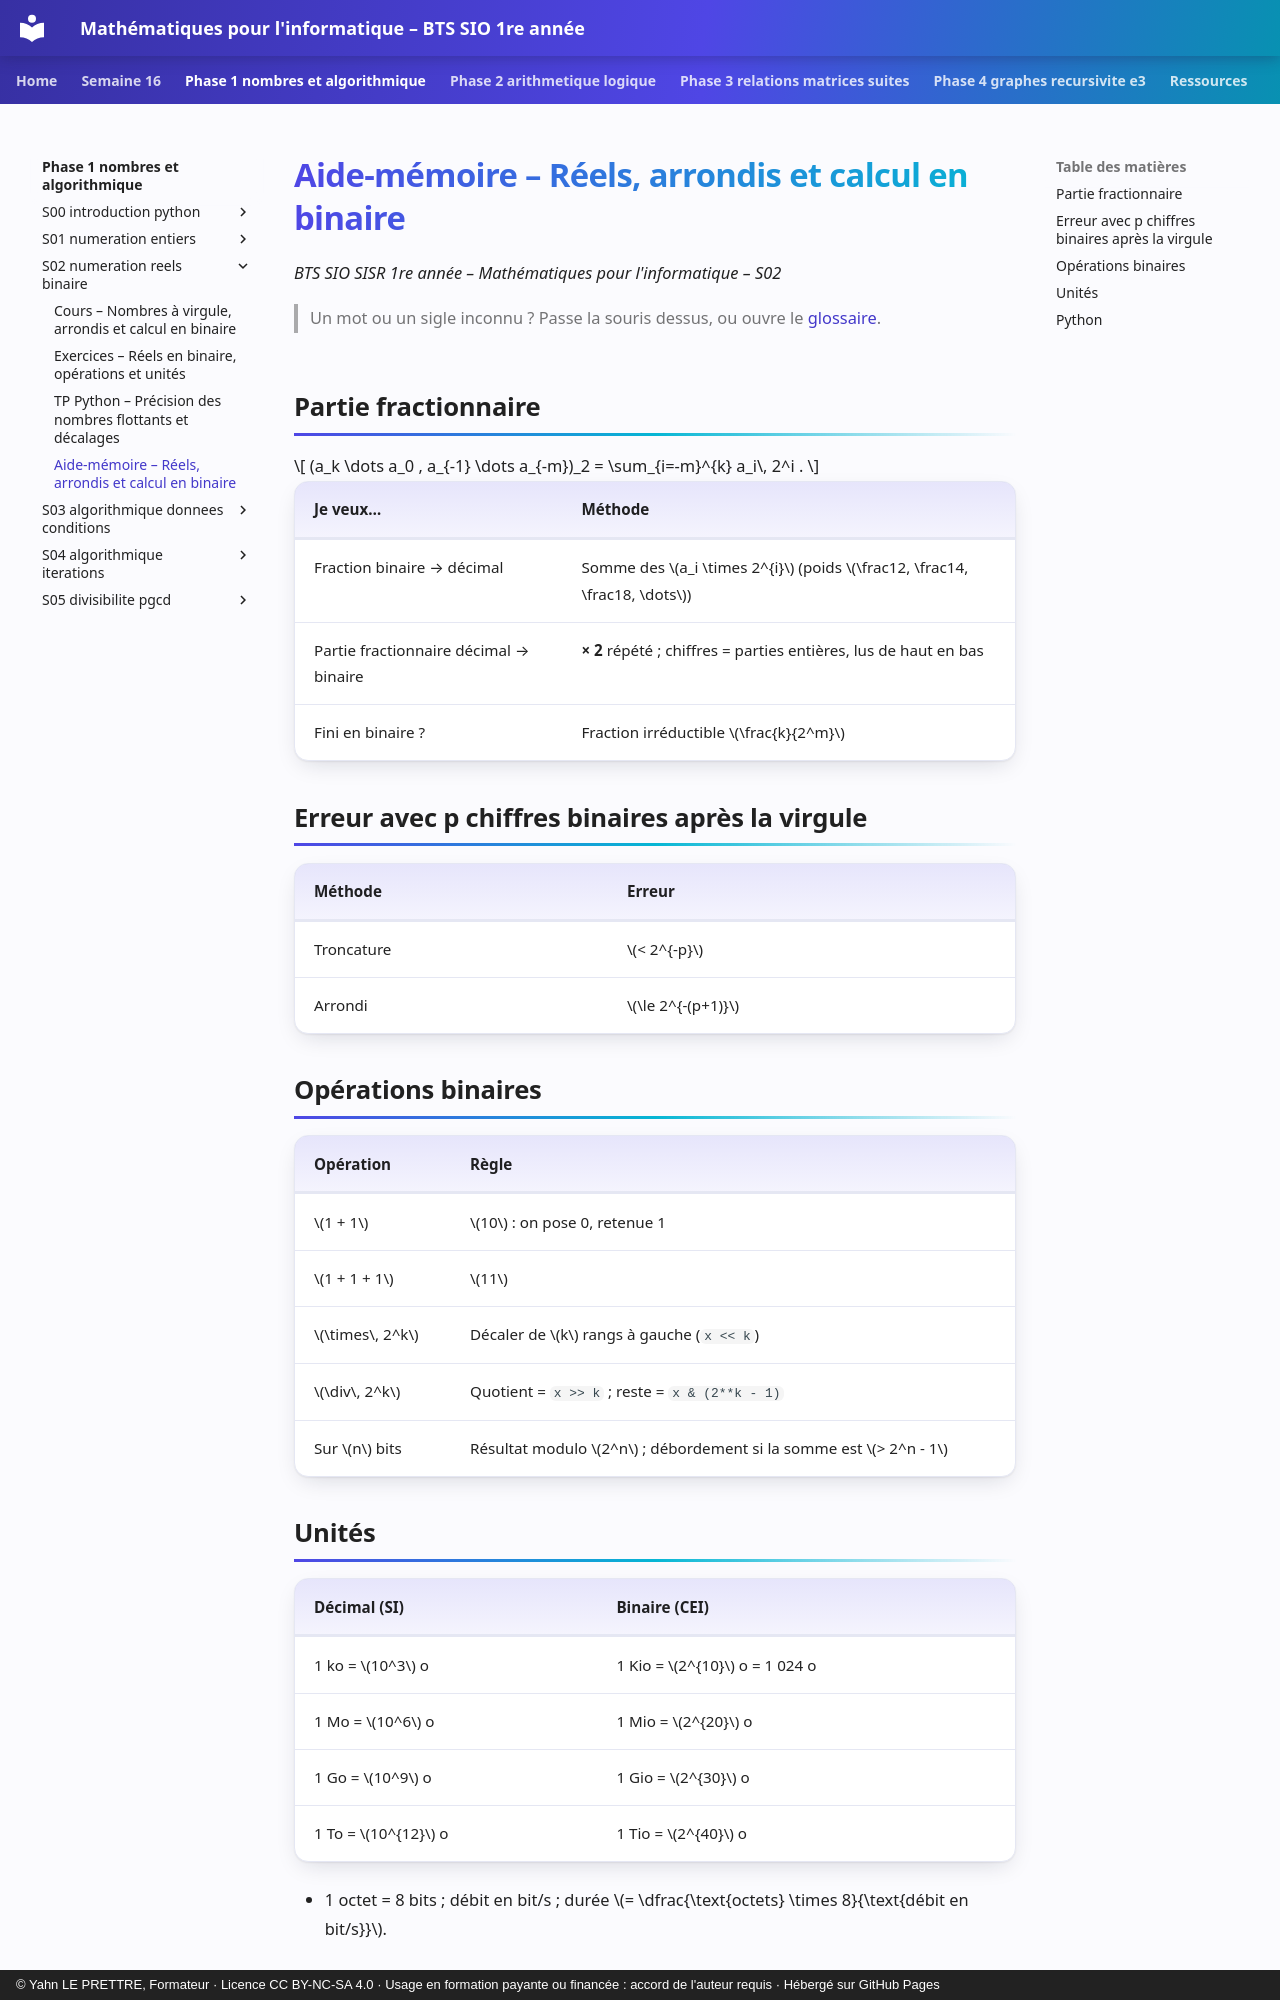

repository: YahnLP/bts1-sio-sisr-math_algo · page: phase-1-nombres-et-algorithmique/S02-numeration-reels-binaire/04-aide-memoire/index.html · generator: mkdocs · copyright: © Yahn LE PRETTRE, Formateur · Licence CC BY-NC-SA 4.0 · Usage en formation payante ou financée : accord de l'auteur requis · Hébergé sur GitHub Pages

# Aide-mémoire – Réels, arrondis et calcul en binaire

*BTS SIO SISR 1re année – Mathématiques pour l'informatique – S02*

> Un mot ou un sigle inconnu ? Passe la souris dessus, ou ouvre le [glossaire](../../ressources/glossaire.md).

## Partie fractionnaire

\[
(a_k \dots a_0 , a_{-1} \dots a_{-m})_2 = \sum_{i=-m}^{k} a_i\, 2^i .
\]

| Je veux… | Méthode |
|---|---|
| Fraction binaire → décimal | Somme des \(a_i \times 2^{i}\) (poids \(\frac12, \frac14, \frac18, \dots\)) |
| Partie fractionnaire décimal → binaire | **× 2** répété ; chiffres = parties entières, lus de haut en bas |
| Fini en binaire ? | Fraction irréductible \(\frac{k}{2^m}\) |

## Erreur avec p chiffres binaires après la virgule

| Méthode | Erreur |
|---|---|
| Troncature | \(< 2^{-p}\) |
| Arrondi | \(\le 2^{-(p+1)}\) |

## Opérations binaires

| Opération | Règle |
|---|---|
| \(1 + 1\) | \(10\) : on pose 0, retenue 1 |
| \(1 + 1 + 1\) | \(11\) |
| \(\times\, 2^k\) | Décaler de \(k\) rangs à gauche (`x << k`) |
| \(\div\, 2^k\) | Quotient = `x >> k` ; reste = `x & (2**k - 1)` |
| Sur \(n\) bits | Résultat modulo \(2^n\) ; débordement si la somme est \(> 2^n - 1\) |
